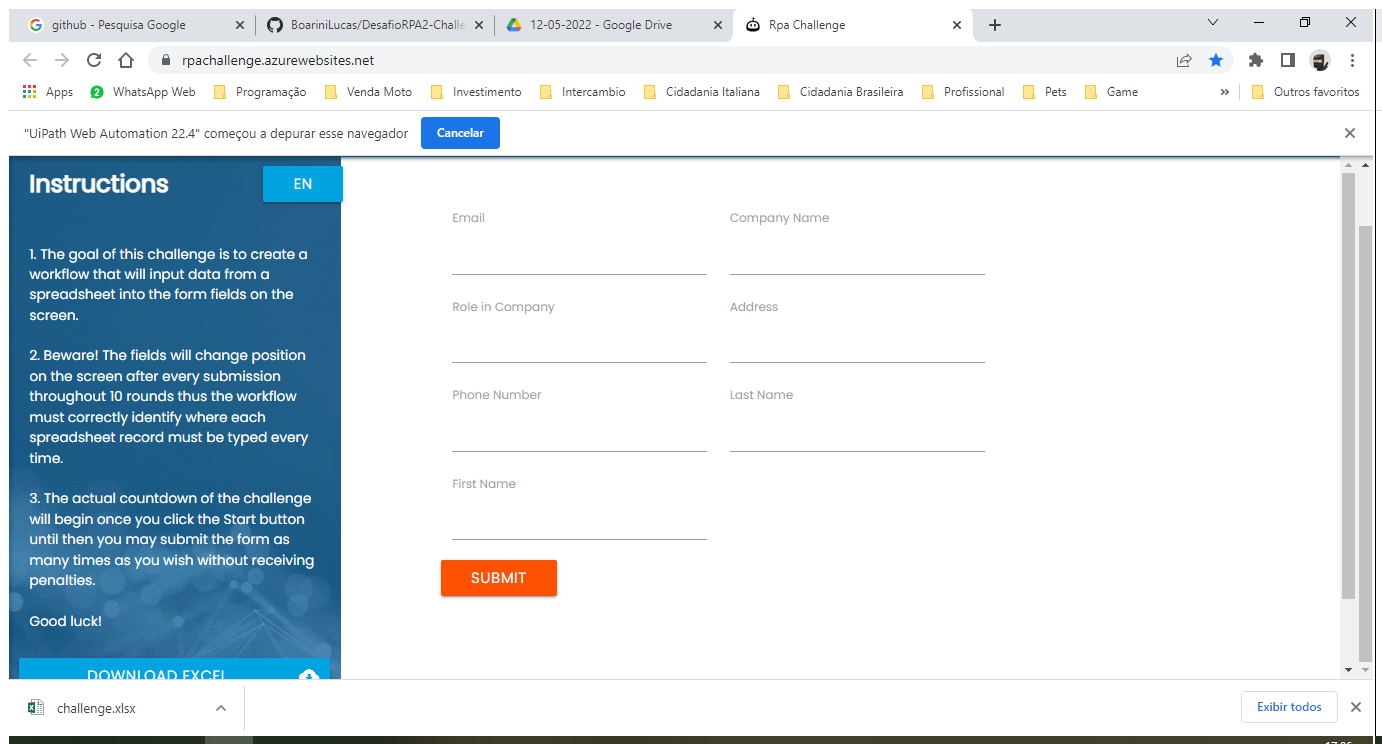
Workflow: Main

Step 1: Chrome Rpa Challenge in window 'Rpa Challenge' (chrome.exe)

Step 2: click on 'Start' (no picture)

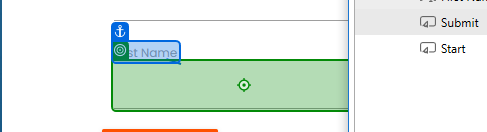
Step 3: type "[linha.ByField("First Name")]" into 'First Name'

Step 4: type "[linha.ByField("Last Name ")]" into 'Last Name' (no picture)

Step 5: type "[linha.ByField("Company Name")]" into 'Company Name' (no picture)

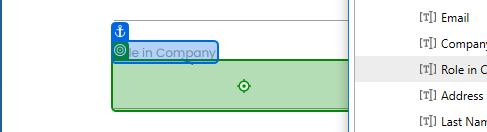
Step 6: type "[linha.ByField("Role in Company")]" into 'Role in Company'

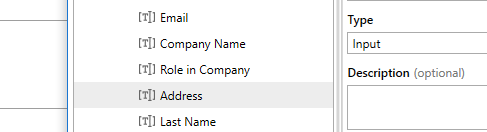
Step 7: type "[linha.ByField("Address")]" into 'Address'

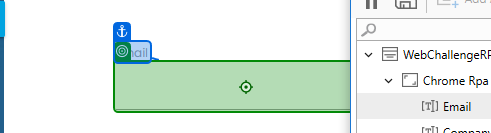
Step 8: type "[linha.ByField("Email")]" into 'Email'

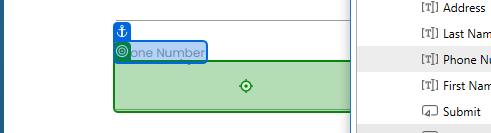
Step 9: type "[linha.ByField("Phone Number")]" into 'Phone Number'

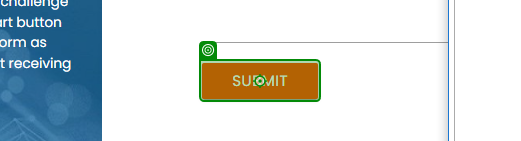
Step 10: click on 'Submit'